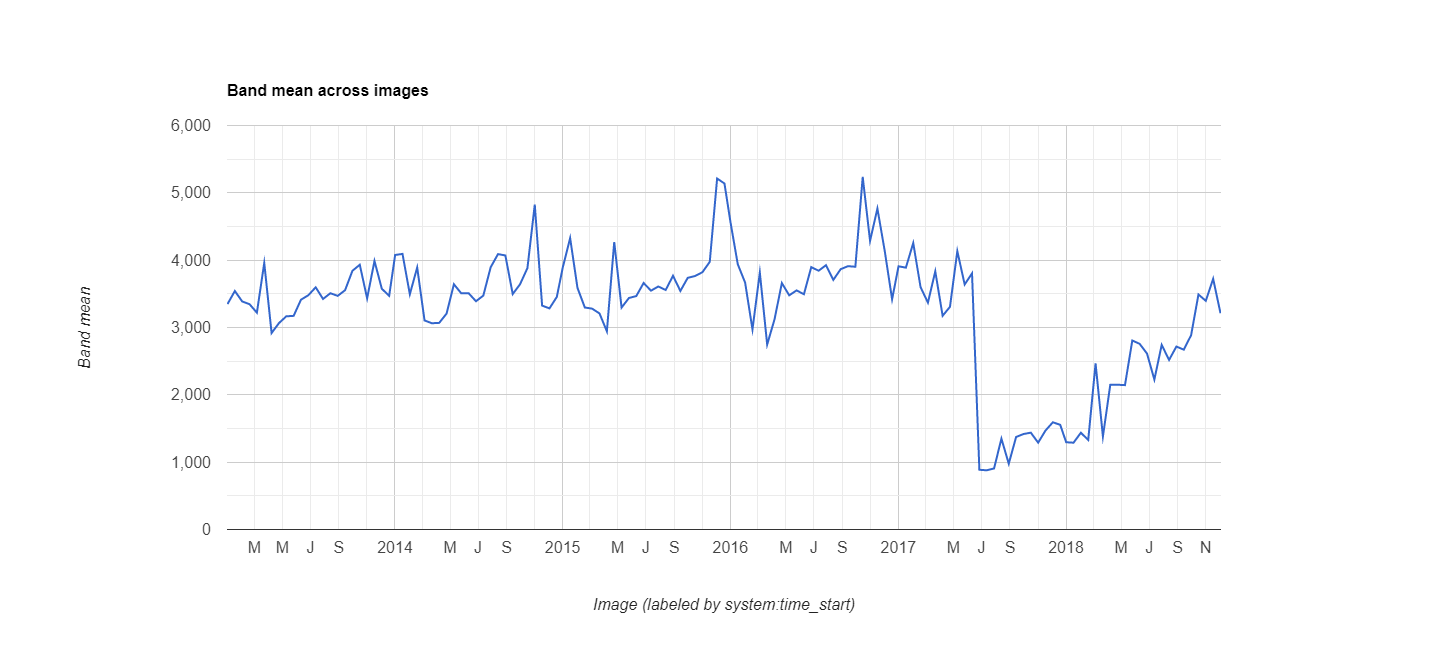

The table this chart was drawn from, first rows:
datetime, EVI, label1, label2
2013/1/1, 0.3348, 0, 0
2013/1/17, 0.3542, 0, 0
2013/2/2, 0.3387, 0, 0
2013/2/18, 0.3346, 0, 0
2013/3/6, 0.322, 0, 0
2013/3/22, 0.3959, 0, 0
2013/4/7, 0.2918, 0, 0
2013/4/23, 0.3065, 0, 0
2013/5/9, 0.3166, 0, 0
2013/5/25, 0.3173, 0, 0
2013/6/10, 0.3413, 0, 0
2013/6/26, 0.3479, 0, 0
2013/7/12, 0.3597, 0, 0
2013/7/28, 0.3424, 0, 0
2013/8/13, 0.3509, 0, 0
2013/8/29, 0.347, 0, 0
2013/9/14, 0.3554, 0, 0
2013/9/30, 0.3842, 0, 0
2013/10/16, 0.3932, 0, 0
2013/11/1, 0.3433, 0, 0
2013/11/17, 0.3988, 0, 0
2013/12/3, 0.3575, 0, 0
2013/12/19, 0.3471, 0, 0
2014/1/1, 0.4077, 0, 0
2014/1/17, 0.4093, 0, 0
2014/2/2, 0.3494, 0, 0
2014/2/18, 0.3891, 0, 0
2014/3/6, 0.3105, 0, 0
2014/3/22, 0.3063, 0, 0
2014/4/7, 0.3069, 0, 0
2014/4/23, 0.3207, 0, 0
2014/5/9, 0.3642, 0, 0
2014/5/25, 0.3507, 0, 0
2014/6/10, 0.3509, 0, 0
2014/6/26, 0.339, 0, 0
2014/7/12, 0.3474, 0, 0
2014/7/28, 0.3895, 0, 0
2014/8/13, 0.409, 0, 0
2014/8/29, 0.407, 0, 0
2014/9/14, 0.3497, 0, 0
2014/9/30, 0.3643, 0, 0
2014/10/16, 0.3882, 0, 0
2014/11/1, 0.4825, 0, 0
2014/11/17, 0.3325, 0, 0
2014/12/3, 0.3284, 0, 0
2014/12/19, 0.3454, 0, 0
2015/1/1, 0.3893, 0, 0
2015/1/17, 0.4328, 0, 0
2015/2/2, 0.3588, 0, 0
2015/2/18, 0.3297, 0, 0
2015/3/6, 0.328, 0, 0
2015/3/22, 0.3208, 0, 0
2015/4/7, 0.2943, 0, 0
2015/4/23, 0.4269, 0, 0
2015/5/9, 0.3296, 0, 0
2015/5/25, 0.3438, 0, 0
2015/6/10, 0.3467, 0, 0
2015/6/26, 0.3661, 0, 0
2015/7/12, 0.3547, 0, 0
2015/7/28, 0.3609, 0, 0
... 78 more rows
